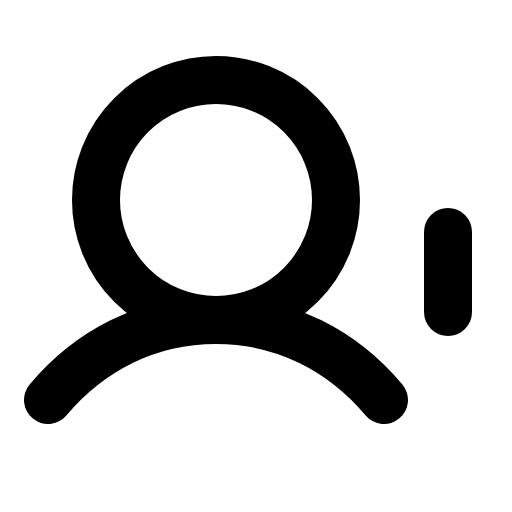
t = 0.00 s
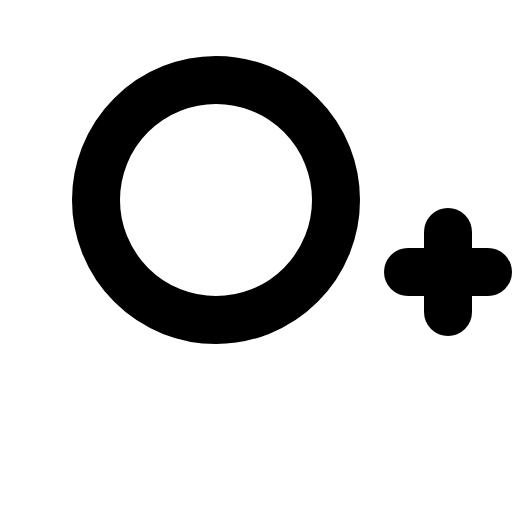
t = 0.90 s
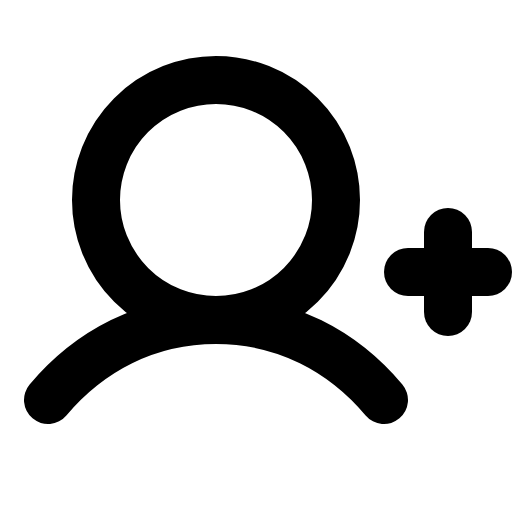
t = 1.28 s
t = 1.65 s: frame unchanged from t = 1.28 s, image omitted
t = 2.03 s: frame unchanged from t = 1.28 s, image omitted

The animated SVG that drew these frames (rendered in a browser with its animation timeline set to each time). Animation: 1 CSS @keyframes rule; one cycle of 2.40 s, repeats indefinitely.

<svg xmlns="http://www.w3.org/2000/svg" viewBox="0 0 256 256">
  <style>
    .draw-line {
      stroke-dasharray: 2000;
      stroke-dashoffset: 0;
    }
    svg:hover .draw-line {
      animation: phosphor-draw-in 1.5s ease-in-out infinite;
    }
    @keyframes phosphor-draw-in {
      0%   { stroke-dashoffset: 2000; }
      100% { stroke-dashoffset: 0; }
    }
  </style><rect width="256" height="256" fill="none"/><line x1="204" y1="136" x2="244" y2="136" fill="none" stroke="currentColor" stroke-linecap="round" stroke-linejoin="round" stroke-width="24" class="draw-line" pathLength="1" style="animation-delay: 0s"/><line x1="224" y1="116" x2="224" y2="156" fill="none" stroke="currentColor" stroke-linecap="round" stroke-linejoin="round" stroke-width="24" class="draw-line" pathLength="1" style="animation-delay: 0.3s"/><circle cx="108" cy="100" r="60" fill="none" stroke="currentColor" stroke-linecap="round" stroke-linejoin="round" stroke-width="24" class="draw-line" pathLength="1" style="animation-delay: 0.6s"/><path d="M24,200c20.55-24.45,49.56-40,84-40s63.45,15.55,84,40" fill="none" stroke="currentColor" stroke-linecap="round" stroke-linejoin="round" stroke-width="24" class="draw-line" pathLength="1" style="animation-delay: 0.9s"/></svg>
